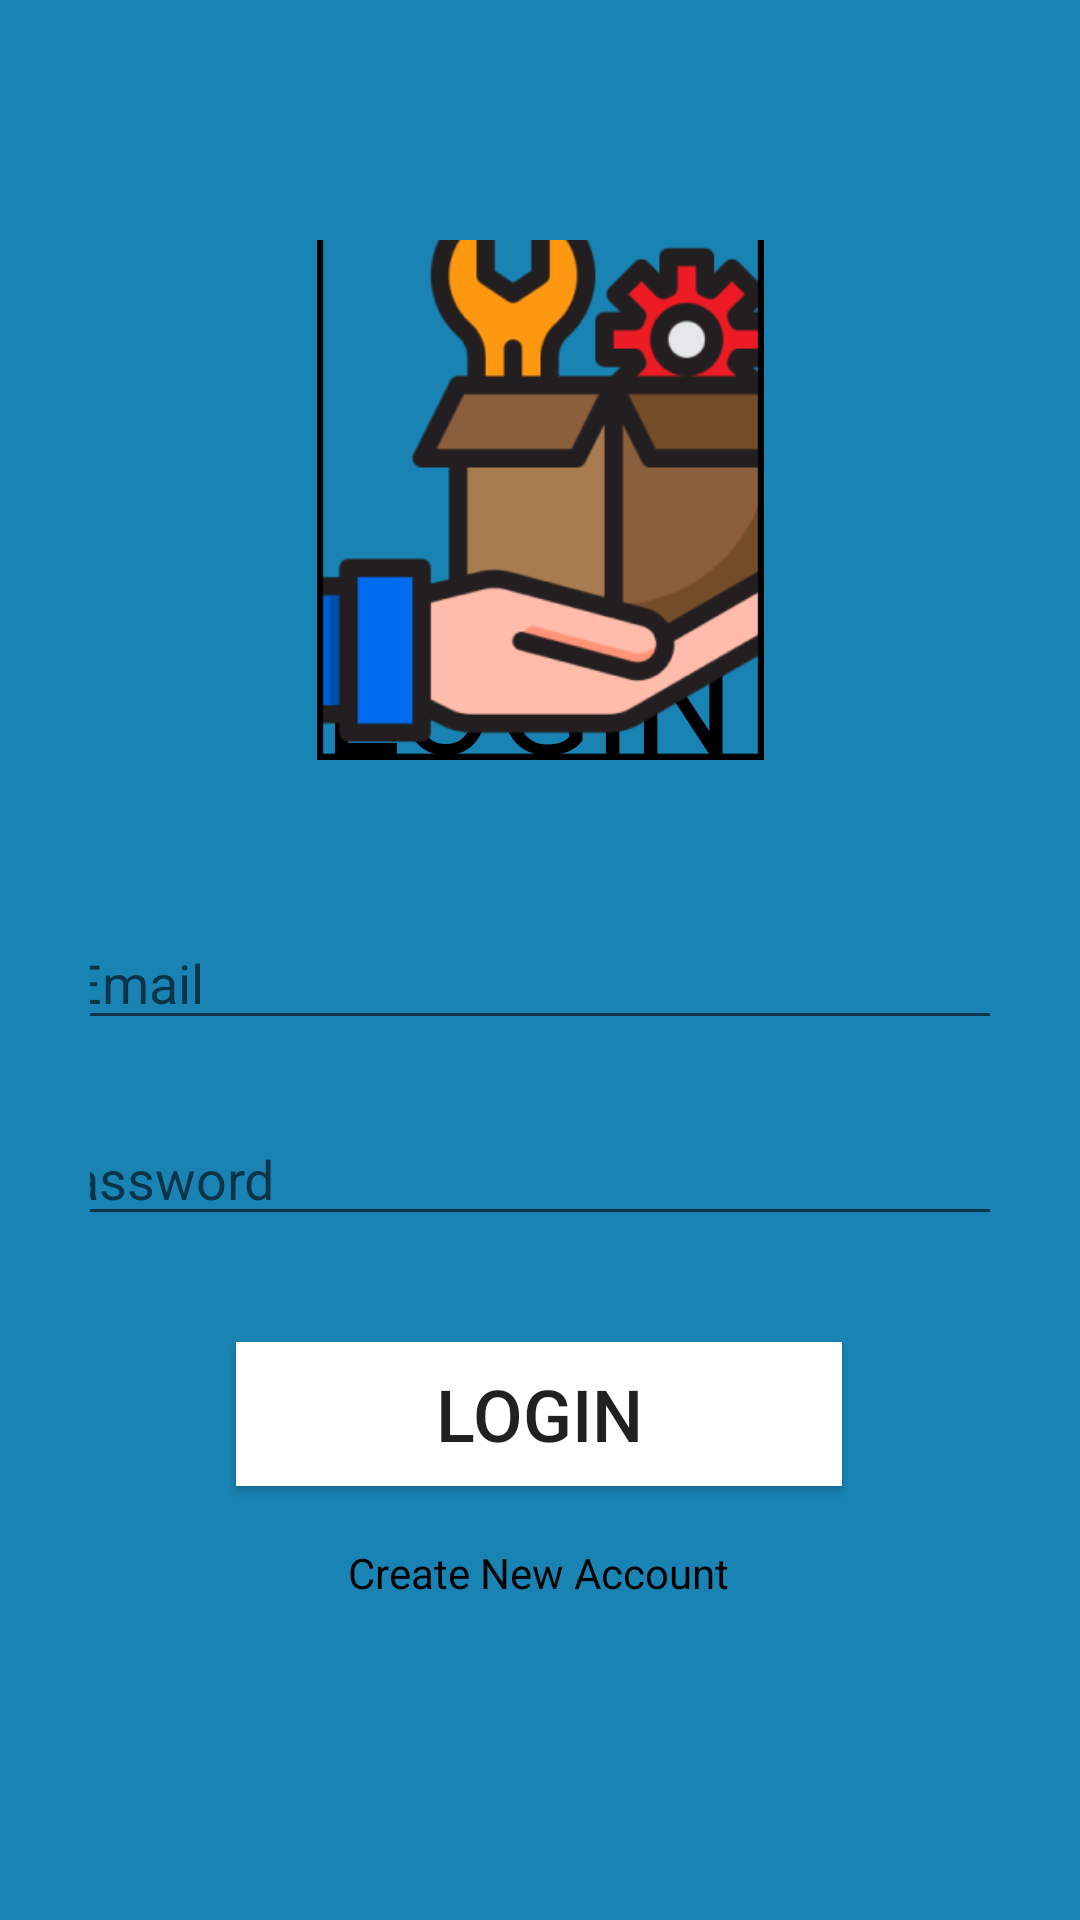

Reconstruct the res/layout file that produces this screen, plus the resources it refers to.
<!-- AndroidManifest.xml: application theme Theme.Jservice3 -->
<!-- res/layout/activity_login.xml -->
<?xml version="1.0" encoding="utf-8"?>
<androidx.constraintlayout.widget.ConstraintLayout
    xmlns:android="http://schemas.android.com/apk/res/android"
    xmlns:app="http://schemas.android.com/apk/res-auto"
    xmlns:tools="http://schemas.android.com/tools"
    android:layout_width="match_parent"
    android:layout_height="match_parent"
    android:paddingLeft="30dp"
    android:paddingRight="30dp"
    android:paddingTop="80dp"
    android:background="@color/colorPrimary2"
    tools:context=".LoginActivity">


    <TextView
        android:id="@+id/textView4"
        android:layout_width="144dp"
        android:layout_height="61dp"
        android:layout_marginBottom="44dp"
        android:text="LOGIN"
        android:textColor="#000000"
        android:textSize="48sp"
        app:layout_constraintBottom_toTopOf="@+id/email"
        app:layout_constraintEnd_toEndOf="parent"
        app:layout_constraintHorizontal_bias="0.498"
        app:layout_constraintStart_toStartOf="parent"
        tools:textStyle="bold" />

    <ImageView
        android:id="@+id/imageView4"
        android:layout_width="171dp"
        android:layout_height="195dp"
        app:layout_constraintBottom_toTopOf="@+id/textView4"
        app:layout_constraintEnd_toEndOf="parent"
        app:layout_constraintStart_toStartOf="parent"
        app:layout_constraintTop_toTopOf="parent"
        app:layout_constraintVertical_bias="0.296"
        app:srcCompat="@drawable/img" />

    <EditText
        android:id="@+id/email"
        android:layout_width="345dp"
        android:layout_height="wrap_content"
        android:layout_marginBottom="24dp"
        android:drawablePadding="10dp"
        android:ems="10"
        android:hint="Email"
        android:inputType="textEmailAddress"
        app:layout_constraintBottom_toTopOf="@+id/edPass"
        app:layout_constraintEnd_toEndOf="parent"
        app:layout_constraintHorizontal_bias="0.242"
        app:layout_constraintStart_toStartOf="parent" />

    <EditText
        android:id="@+id/edPass"
        android:layout_width="345dp"
        android:layout_height="wrap_content"
        android:layout_marginBottom="228dp"
        android:drawablePadding="10dp"
        android:ems="10"
        android:hint="Password"
        android:inputType="textPassword"
        app:layout_constraintBottom_toBottomOf="parent"
        app:layout_constraintEnd_toEndOf="parent"
        app:layout_constraintStart_toStartOf="parent" />

    <ProgressBar
        android:id="@+id/loading"
        android:layout_width="32dp"
        android:layout_height="63dp"
        android:visibility="gone"
        app:layout_constraintBottom_toBottomOf="parent"
        app:layout_constraintEnd_toEndOf="parent"
        app:layout_constraintStart_toStartOf="parent"
        app:layout_constraintTop_toBottomOf="@+id/edregister" />

    <Button
        android:id="@+id/btnlogin"
        android:layout_width="202dp"
        android:layout_height="wrap_content"
        android:layout_marginTop="32dp"
        android:background="@color/white"
        android:text="LOGIN"
        android:textSize="24sp"
        app:layout_constraintBottom_toBottomOf="parent"
        app:layout_constraintEnd_toEndOf="parent"
        app:layout_constraintHorizontal_bias="0.497"
        app:layout_constraintStart_toStartOf="parent"
        app:layout_constraintTop_toBottomOf="@+id/edPass"
        app:layout_constraintVertical_bias="0.022" />

    <TextView
        android:id="@+id/edregister"
        android:layout_width="wrap_content"
        android:layout_height="wrap_content"
        android:text="Create New Account"
        android:textColor="#000000"
        app:layout_constraintBottom_toBottomOf="parent"
        app:layout_constraintEnd_toEndOf="parent"
        app:layout_constraintHorizontal_bias="0.498"
        app:layout_constraintStart_toStartOf="parent"
        app:layout_constraintTop_toBottomOf="@+id/btnlogin"
        app:layout_constraintVertical_bias="0.154" />



</androidx.constraintlayout.widget.ConstraintLayout>
<!-- resources referenced by this layout -->
<resources>
  <color name="colorPrimary2">#1984b4</color>
  <color name="white">#FFFFFFFF</color>
  <!-- drawable img: png bitmap (drawable-v24, 22032 bytes) -->
  <style name="Theme.Jservice3" parent="Theme.MaterialComponents.DayNight.DarkActionBar">
          
          <item name="colorPrimary">@color/purple_500</item>
          <item name="colorPrimaryVariant">@color/purple_700</item>
          <item name="colorOnPrimary">@color/white</item>
          
          <item name="colorSecondary">@color/teal_200</item>
          <item name="colorSecondaryVariant">@color/teal_700</item>
          <item name="colorOnSecondary">@color/black</item>
          
          <item name="android:statusBarColor" tools:targetApi="l">?attr/colorPrimaryVariant</item>
          
      </style>
  <color name="purple_500">#FF6200EE</color>
  <color name="purple_700">#FF3700B3</color>
  <color name="teal_200">#FF03DAC5</color>
  <color name="teal_700">#FF018786</color>
  <color name="black">#FF000000</color>
</resources>
